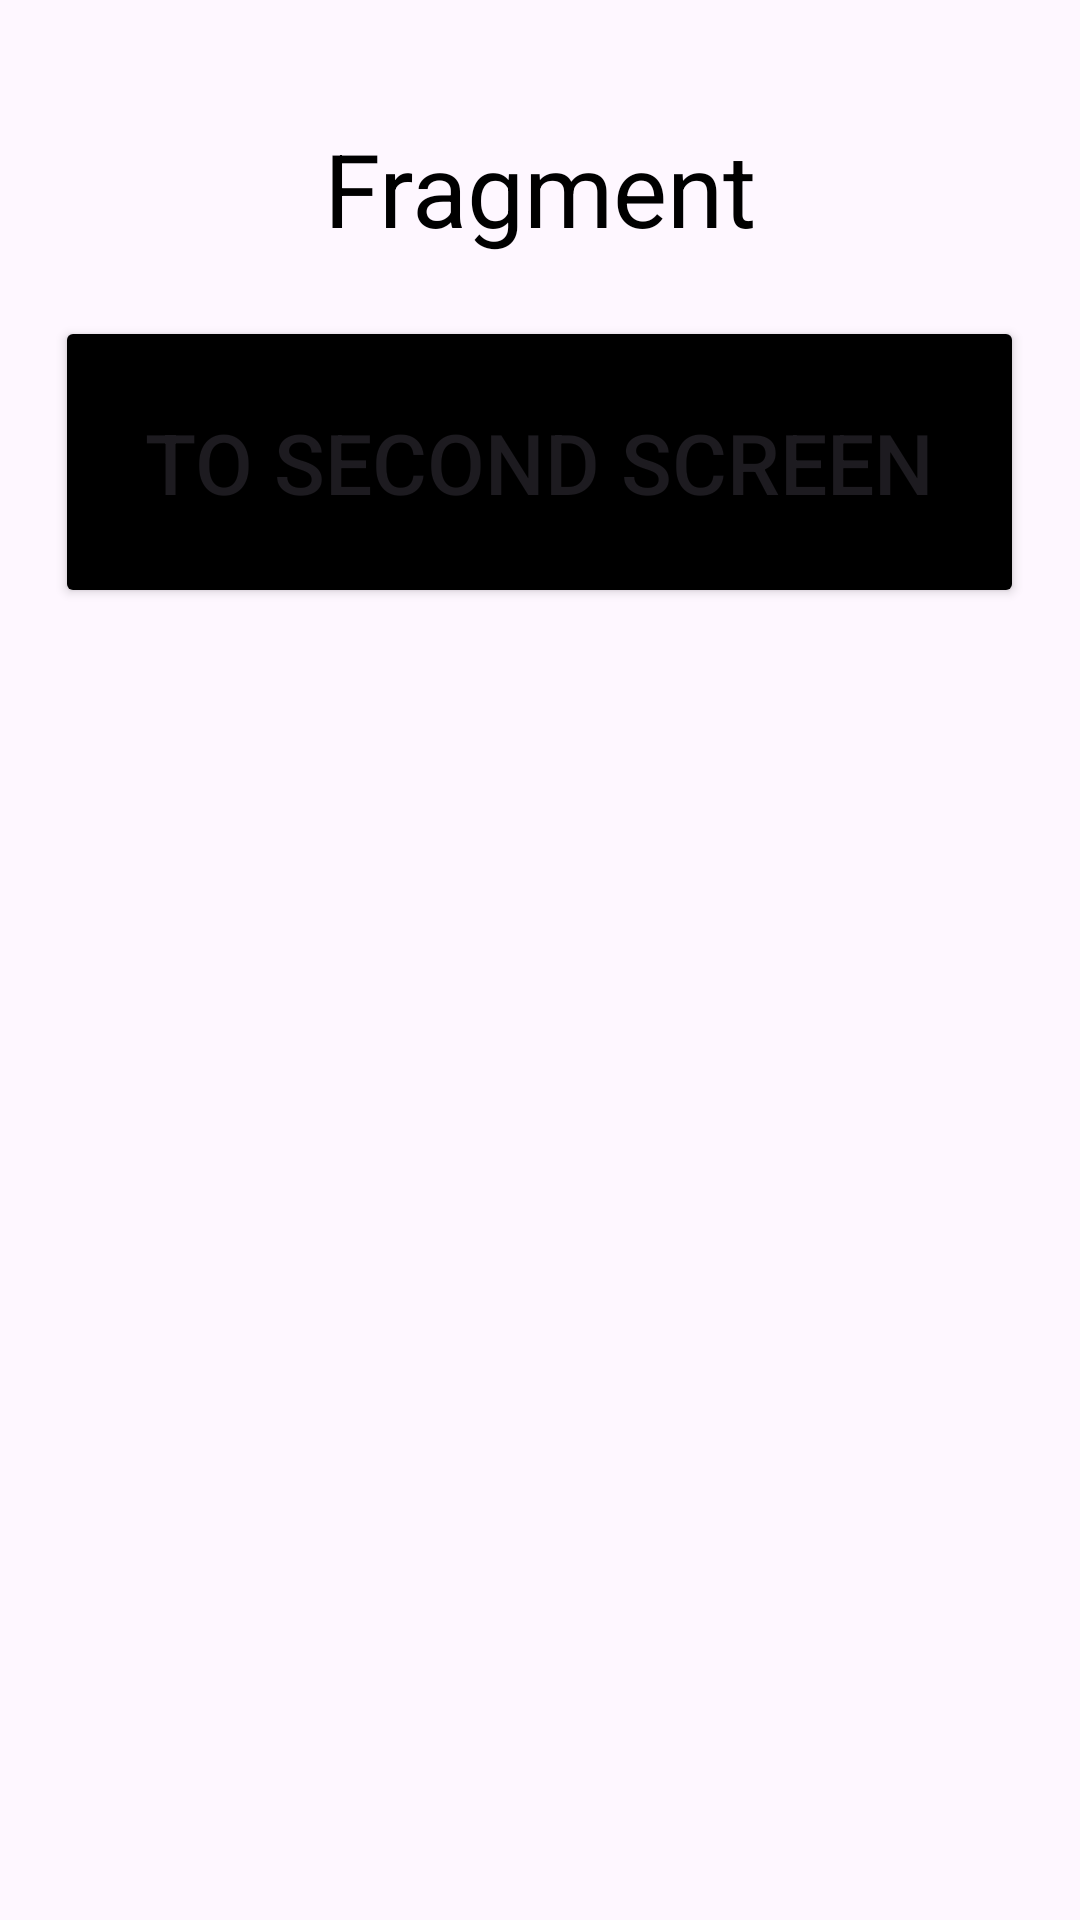

Produce the Android XML layout that renders to this screen, including the resource entries it uses.
<!-- AndroidManifest.xml: application theme Theme.Hw2_3m -->
<!-- res/layout/fragment_first.xml -->
<?xml version="1.0" encoding="utf-8"?>
<LinearLayout xmlns:android="http://schemas.android.com/apk/res/android"
    xmlns:tools="http://schemas.android.com/tools"
    android:layout_width="match_parent"
    android:layout_height="match_parent"
    android:gravity="center|top"
    android:orientation="vertical"
    tools:context=".FirstFragment">

    <TextView
        android:id="@+id/tv_fragment"
        android:layout_width="wrap_content"
        android:layout_height="wrap_content"
        android:layout_marginTop="40dp"
        android:text="@string/fragment"
        android:textColor="@color/black"
        android:textSize="34sp" />

    <Button
        android:id="@+id/btn_to_second_screen"
        android:layout_width="wrap_content"
        android:layout_height="wrap_content"
        android:layout_marginTop="20dp"
        android:backgroundTint="@color/black"
        android:padding="30dp"
        android:text="@string/to_second_screen"
        android:textSize="28sp" />

    <TextView
        android:layout_width="wrap_content"
        android:layout_height="wrap_content"
        android:layout_marginTop="40dp"
        android:textColor="@color/black"
        android:textSize="34sp"
        tools:text="@string/fragment" />


</LinearLayout>
<!-- resources referenced by this layout -->
<resources>
  <string name="fragment">Fragment</string>
  <string name="to_second_screen">To second Screen</string>
  <style name="Theme.Hw2_3m" parent="Base.Theme.Hw2_3m" />
  <style name="Base.Theme.Hw2_3m" parent="Theme.Material3.DayNight.NoActionBar">
          
          
      </style>
  <!-- not gathered from this repository: default colours our renderer supplied (Android Studio template values) -->
  <color name="black">#FF000000</color>
</resources>
